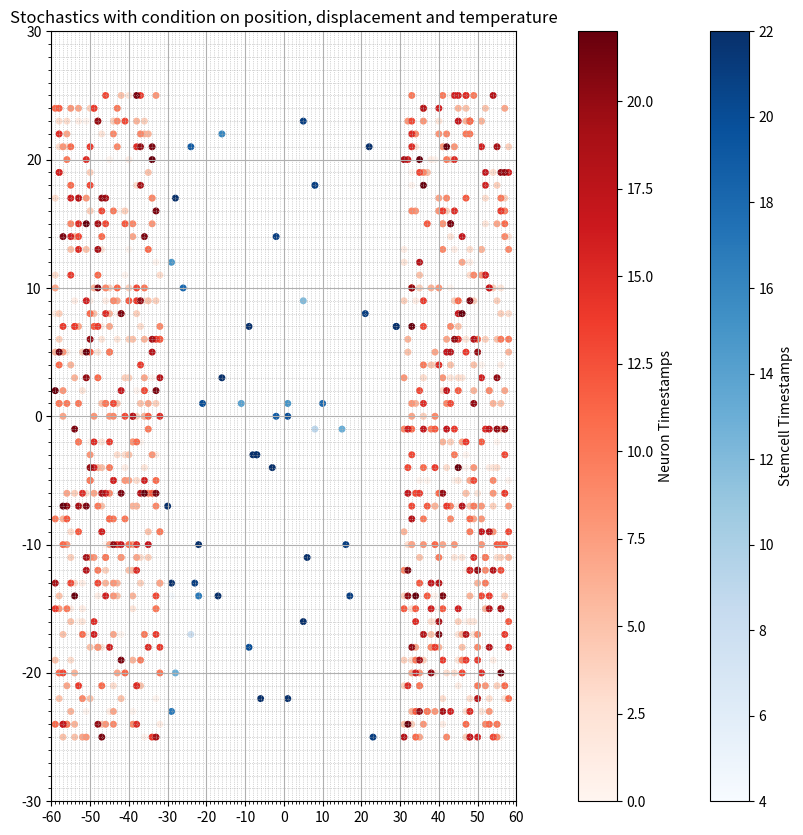

Recreate this plot in Python.
# -*- coding: utf-8 -*-
"""5. Definitive.ipynb

Automatically generated by Colaboratory.

Original file is located at
    https://colab.research.google.com/<link-removed>
"""

import numpy as np
import random
from math import sqrt
import matplotlib.pyplot as plt
from matplotlib.ticker import MultipleLocator
from matplotlib.colors import ListedColormap
from matplotlib.colors import LinearSegmentedColormap

def euclidean_distance(point1, point2):
    return sqrt((point2[0] - point1[0])**2 + (point2[1] - point1[1])**2)

# Defining initial parameters
N_initial_stemcells = 99
N_initial_neurons = 1
temperature = 28.5          # This is an example. Set it to the value you have
time_steps = 24         # This is an example. Set it to the value you have

# Grid creation for stem cells and neurons
xgrid_stemcell_creation = list(range(-30, 31))
ygrid_stemcell_creation = list(range(-25, 26))
xgrid_creation = list(range(-50, 51))
ygrid_creation = list(range(-25, 26))

# Initial positions
Cells = []
for i in range(N_initial_stemcells):
    Cells.append(['stemcell', random.choice(xgrid_stemcell_creation), random.choice(ygrid_stemcell_creation), 0, random.choice(['L', 'M', 'N'])])

for i in range(N_initial_neurons):
    side_choice = random.choice([-1, 1])
    if side_choice == -1:
        Cells.append(['neuron', random.choice(range(-59, -31)), random.choice(ygrid_creation), 0])
    else:
        Cells.append(['neuron', random.choice(range(31, 59)), random.choice(ygrid_creation), 0])

# Dice roll function to simulate stochasticity in cell behavior
def roll_dice():
    return random.randint(1, 6)

T = temperature
h = 72
HT = h / (.055 * T - .57)
delay = (h / HT)
time_steps = int(time_steps * delay)

l, m, n = [1], [2], [3]
w = int(time_steps / 8)

for i in range(1, w):
    l.append(i * 8 + l[0])
    m.append(i * 8 + m[0])
    n.append(i * 8 + n[0])

initial_positions = {cell[-1]: (cell[1], cell[2]) for cell in Cells}

for i in range(time_steps):
    q = 'U'
    if i in l:
        q = 'L'
    elif i in m:
        q = 'M'
    elif i in n:
        q = 'N'

    A, B, C, D = 25, 25, 25, 25

    for z in list(Cells):  # convert to list to avoid modification issues during iteration
        if 'neuron' in z:
            continue

        pick_random_number = random.randint(1, 100)

        if z[0] == 'stemcell':
            x = random.choice(xgrid_stemcell_creation)
            y = random.choice(ygrid_stemcell_creation)
        else:
            x = random.choice(xgrid_creation)
            y = random.choice(ygrid_creation)

        if pick_random_number <= A:
            Cells.append(['stemcell', x, y, i, q])

        elif A < pick_random_number <= A + B:
            side_choice = random.choice([-1, 1])
            x = random.choice(range(-59, -31)) if side_choice == -1 else random.choice(range(31, 59))
            Cells.append(['neuron', x, y, i])

        elif A + B < pick_random_number <= A + B + C:
            side_choice = random.choice([-1, 1])
            x = random.choice(range(-59, -31)) if side_choice == -1 else random.choice(range(31, 59))
            Cells.append(['neuron', x, y, i])
            Cells.remove(z)

total_stemcells = len([cell for cell in Cells if cell[0] == 'stemcell'])
total_neurons = len([cell for cell in Cells if cell[0] == 'neuron'])


# Extract q values from the cells and map to colors

q_to_value = {
    'L': 0.0,  # Start of gradient
    'M': 0.33,  # Somewhere in the middle
    'N': 0.66,  # Further along
    'U': 1.0   # End of gradient
}
values_stemcell = [q_to_value[cell[4]] for cell in Cells if cell[0] == 'stemcell']

if Cells[0] == "stemcell":
    cell_id = Cells[5]
else:  # it's a neuron
    cell_id = Cells[4]

# Create a custom colormap with your desired colors
colors = [(1, 0, 1), (0, 1, 0), (0, 0, 1), (1, 1, 0)]  # RGB for magenta, green, blue, and yellow
n_bins = [4]  # Discretizes the interpolation into bins
cmap_name = 'custom_div_cmap'
cm = LinearSegmentedColormap.from_list(cmap_name, colors, N=4)
colors_stemcell_gradient = cm(values_stemcell)



#Final grid dfinition
x_stemcell = [p[1] for p in Cells if p[0] == 'stemcell']
y_stemcell = [p[2] for p in Cells if p[0] == 'stemcell']

x_neuron = [p[1] for p in Cells if p[0] == 'neuron']
y_neuron = [p[2] for p in Cells if p[0] == 'neuron']


# Extract q values from the cells and map to colors

q_to_value = {
    'L': 0.0,  # Start of gradient
    'M': 0.33,  # Somewhere in the middle
    'N': 0.66,  # Further along
    'U': 1.0   # End of gradient
}
values_stemcell = [q_to_value[cell[4]] for cell in Cells if cell[0] == 'stemcell']

if Cells[0] == "stemcell":
    cell_id = Cells[5]
else:  # it's a neuron
    cell_id = Cells[4]

# Create a custom colormap with your desired colors
colors = [(1, 0, 1), (0, 1, 0), (0, 0, 1), (1, 1, 0)]  # RGB for magenta, green, blue, and yellow
n_bins = [4]  # Discretizes the interpolation into bins
cmap_name = 'custom_div_cmap'
cm = LinearSegmentedColormap.from_list(cmap_name, colors, N=4)
colors_stemcell_gradient = cm(values_stemcell)

#Final grid dfinition
x_stemcell = [p[1] for p in Cells if p[0] == 'stemcell']
y_stemcell = [p[2] for p in Cells if p[0] == 'stemcell']

x_neuron = [p[1] for p in Cells if p[0] == 'neuron']
y_neuron = [p[2] for p in Cells if p[0] == 'neuron']

# Extract timestamps
timestamps_stemcell = [p[3] for p in Cells if p[0] == 'stemcell']
timestamps_neuron = [p[3] for p in Cells if p[0] == 'neuron']

# Create the figure and the subplot
fig, ax = plt.subplots(figsize=(10, 10))  # Using a square figure size

# Define the size of the square
square_size = 4

# Scatter plot of cell positions using timestamp values for color
# Here, the `c` parameter is used to pass the timestamp values. The `cmap` parameter defines the colormap to be used.
sc_stemcell = ax.scatter(x_stemcell, y_stemcell, c=timestamps_stemcell, cmap='Blues', label='Stemcells', s=square_size**2)
sc_neuron = ax.scatter(x_neuron, y_neuron, c=timestamps_neuron, cmap='Reds', label='Neurons', s=square_size**2)

# Adding colorbars
cbar_stemcell = fig.colorbar(sc_stemcell, ax=ax, orientation='vertical')
cbar_neuron = fig.colorbar(sc_neuron, ax=ax, orientation='vertical', pad=0.1)

cbar_stemcell.set_label('Stemcell Timestamps')
cbar_neuron.set_label('Neuron Timestamps')

# Scatter plot of cell positions
#ax.scatter(x_stemcell, y_stemcell, c=colors_stemcell_gradient, label='Stemcells', s=square_size**2)
#ax.scatter(x_neuron, y_neuron, c='red', label='Neurons', s=square_size**2)

# Set the limits of the plot
ax.set_xlim(-60, 60)
ax.set_ylim(-30, 30)

# Set the ticks of the axes
ticks_x = range(-60, 61, 10)
ticks_y = range(-30, 31, 10)
ax.set_xticks(ticks_x)
ax.set_yticks(ticks_y)

# Activate minor ticks
plt.minorticks_on()

# Set the location of the minor ticks at each integer
ax.xaxis.set_minor_locator(MultipleLocator(1))
ax.yaxis.set_minor_locator(MultipleLocator(1))

# Adjust minor ticks on the grid
plt.grid(True)
plt.grid(which='minor', linestyle=':', linewidth='0.5')

# Show the legend

plt.title("Stochastics with condition on position, displacement and temperature")


# Show the plot
plt.show()